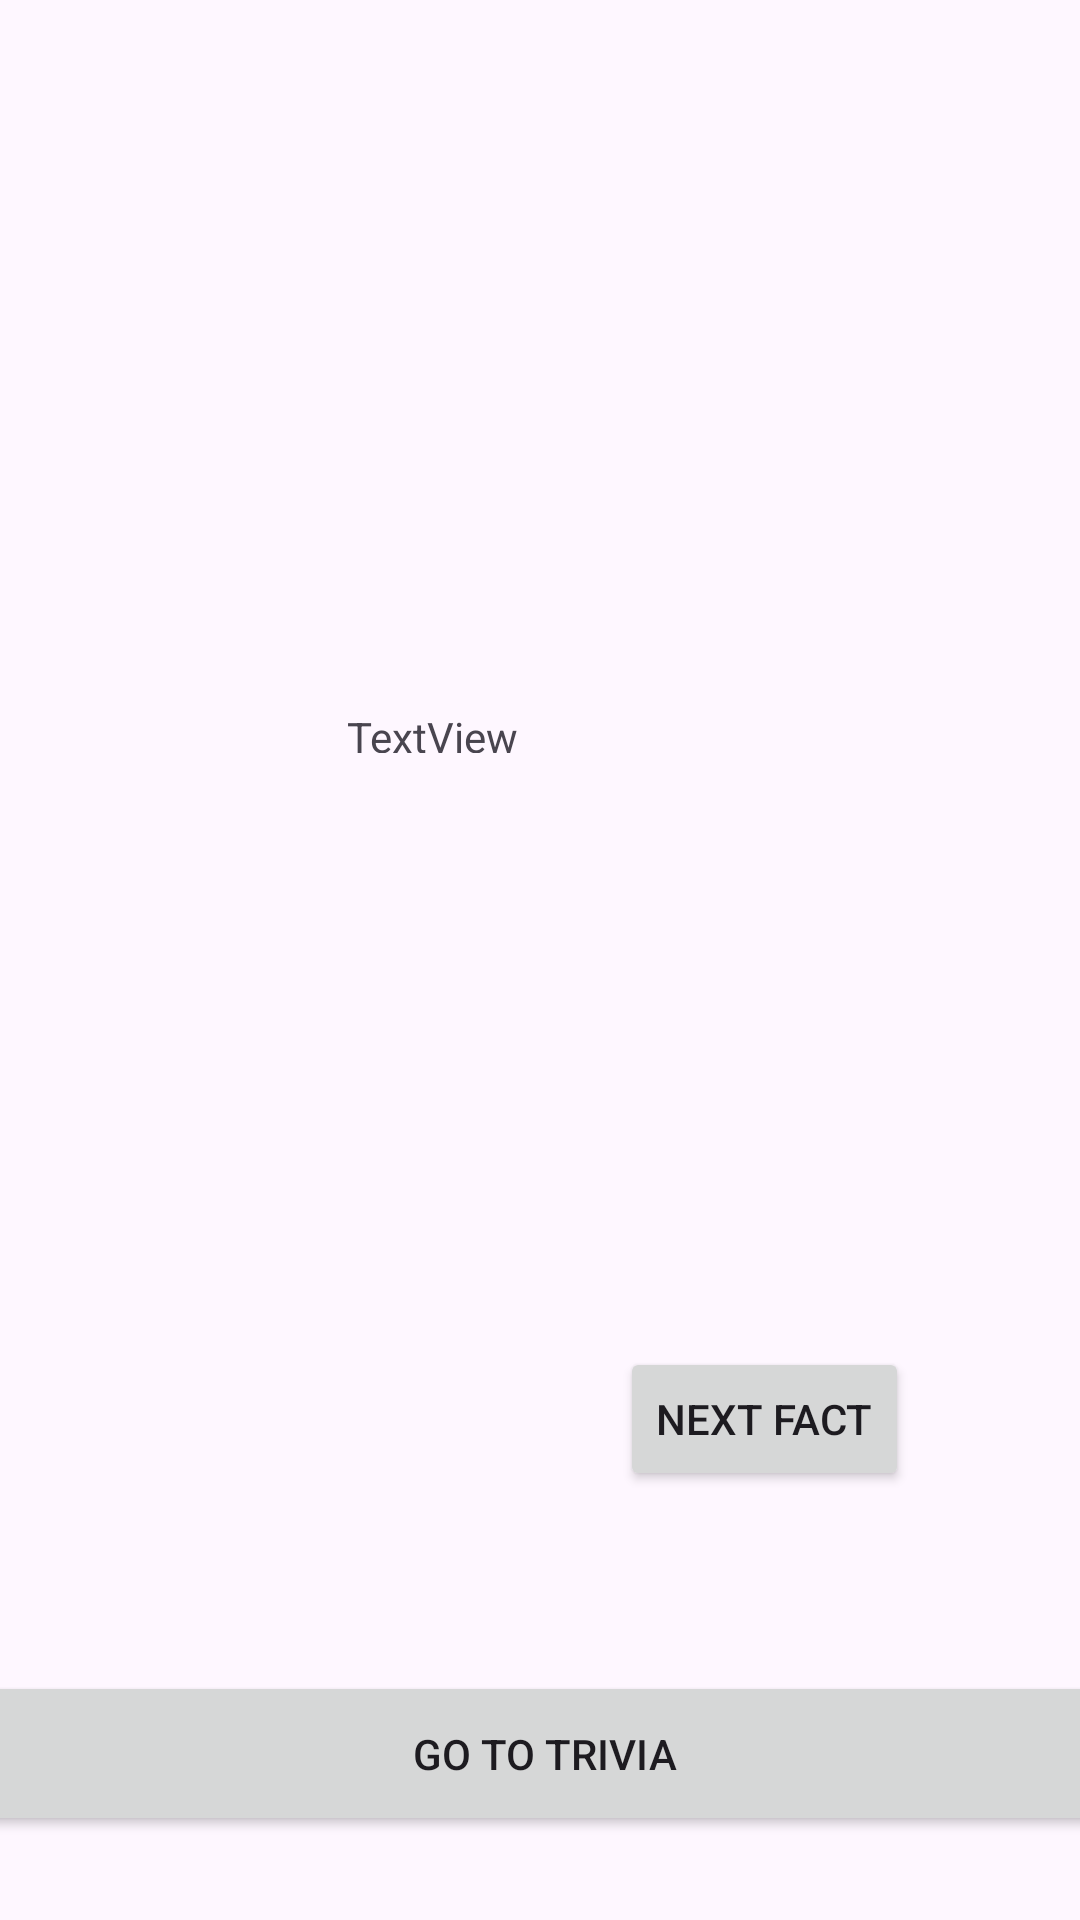

Layout XML and referenced resources for this Android screen:
<!-- AndroidManifest.xml: application theme Theme.Marcellcatdogapp -->
<!-- res/layout/activity_generator.xml -->
<?xml version="1.0" encoding="utf-8"?>
<androidx.constraintlayout.widget.ConstraintLayout xmlns:android="http://schemas.android.com/apk/res/android"
    xmlns:app="http://schemas.android.com/apk/res-auto"
    xmlns:tools="http://schemas.android.com/tools"
    android:layout_width="match_parent"
    android:layout_height="match_parent"
    tools:context=".AnimalGenerator">

    <ImageView
        android:id="@+id/animalImageView"
        android:layout_width="wrap_content"
        android:layout_height="wrap_content"
        android:layout_marginTop="164dp"
        app:layout_constraintEnd_toEndOf="parent"
        app:layout_constraintHorizontal_bias="0.498"
        app:layout_constraintStart_toStartOf="parent"
        app:layout_constraintTop_toTopOf="parent"
        tools:src="@tools:sample/avatars" />

    <TextView
        android:id="@+id/animalFactsTextView"
        android:layout_width="129dp"
        android:layout_height="15dp"
        android:layout_marginTop="72dp"
        android:text="TextView"
        android:textSize="14sp"
        app:layout_constraintEnd_toEndOf="parent"
        app:layout_constraintStart_toStartOf="parent"
        app:layout_constraintTop_toBottomOf="@+id/animalImageView" />

    <Button
        android:id="@+id/nextFactButton"
        android:layout_width="wrap_content"
        android:layout_height="wrap_content"
        android:layout_marginBottom="60dp"
        android:text="Next Fact"
        app:layout_constraintBottom_toTopOf="@+id/goToTriviaButton"
        app:layout_constraintEnd_toEndOf="parent"
        app:layout_constraintHorizontal_bias="0.784"
        app:layout_constraintStart_toStartOf="parent" />

    <Button
        android:id="@+id/goToTriviaButton"
        android:layout_width="375dp"
        android:layout_height="55dp"
        android:layout_marginBottom="28dp"
        android:text="Go to Trivia"
        app:layout_constraintBottom_toBottomOf="parent"
        app:layout_constraintEnd_toEndOf="parent"
        app:layout_constraintHorizontal_bias="0.432"
        app:layout_constraintStart_toStartOf="parent" />

</androidx.constraintlayout.widget.ConstraintLayout>
<!-- resources referenced by this layout -->
<resources>
  <style name="Theme.Marcellcatdogapp" parent="Base.Theme.Marcellcatdogapp" />
  <style name="Base.Theme.Marcellcatdogapp" parent="Theme.Material3.DayNight.NoActionBar">
          
          
      </style>
</resources>
